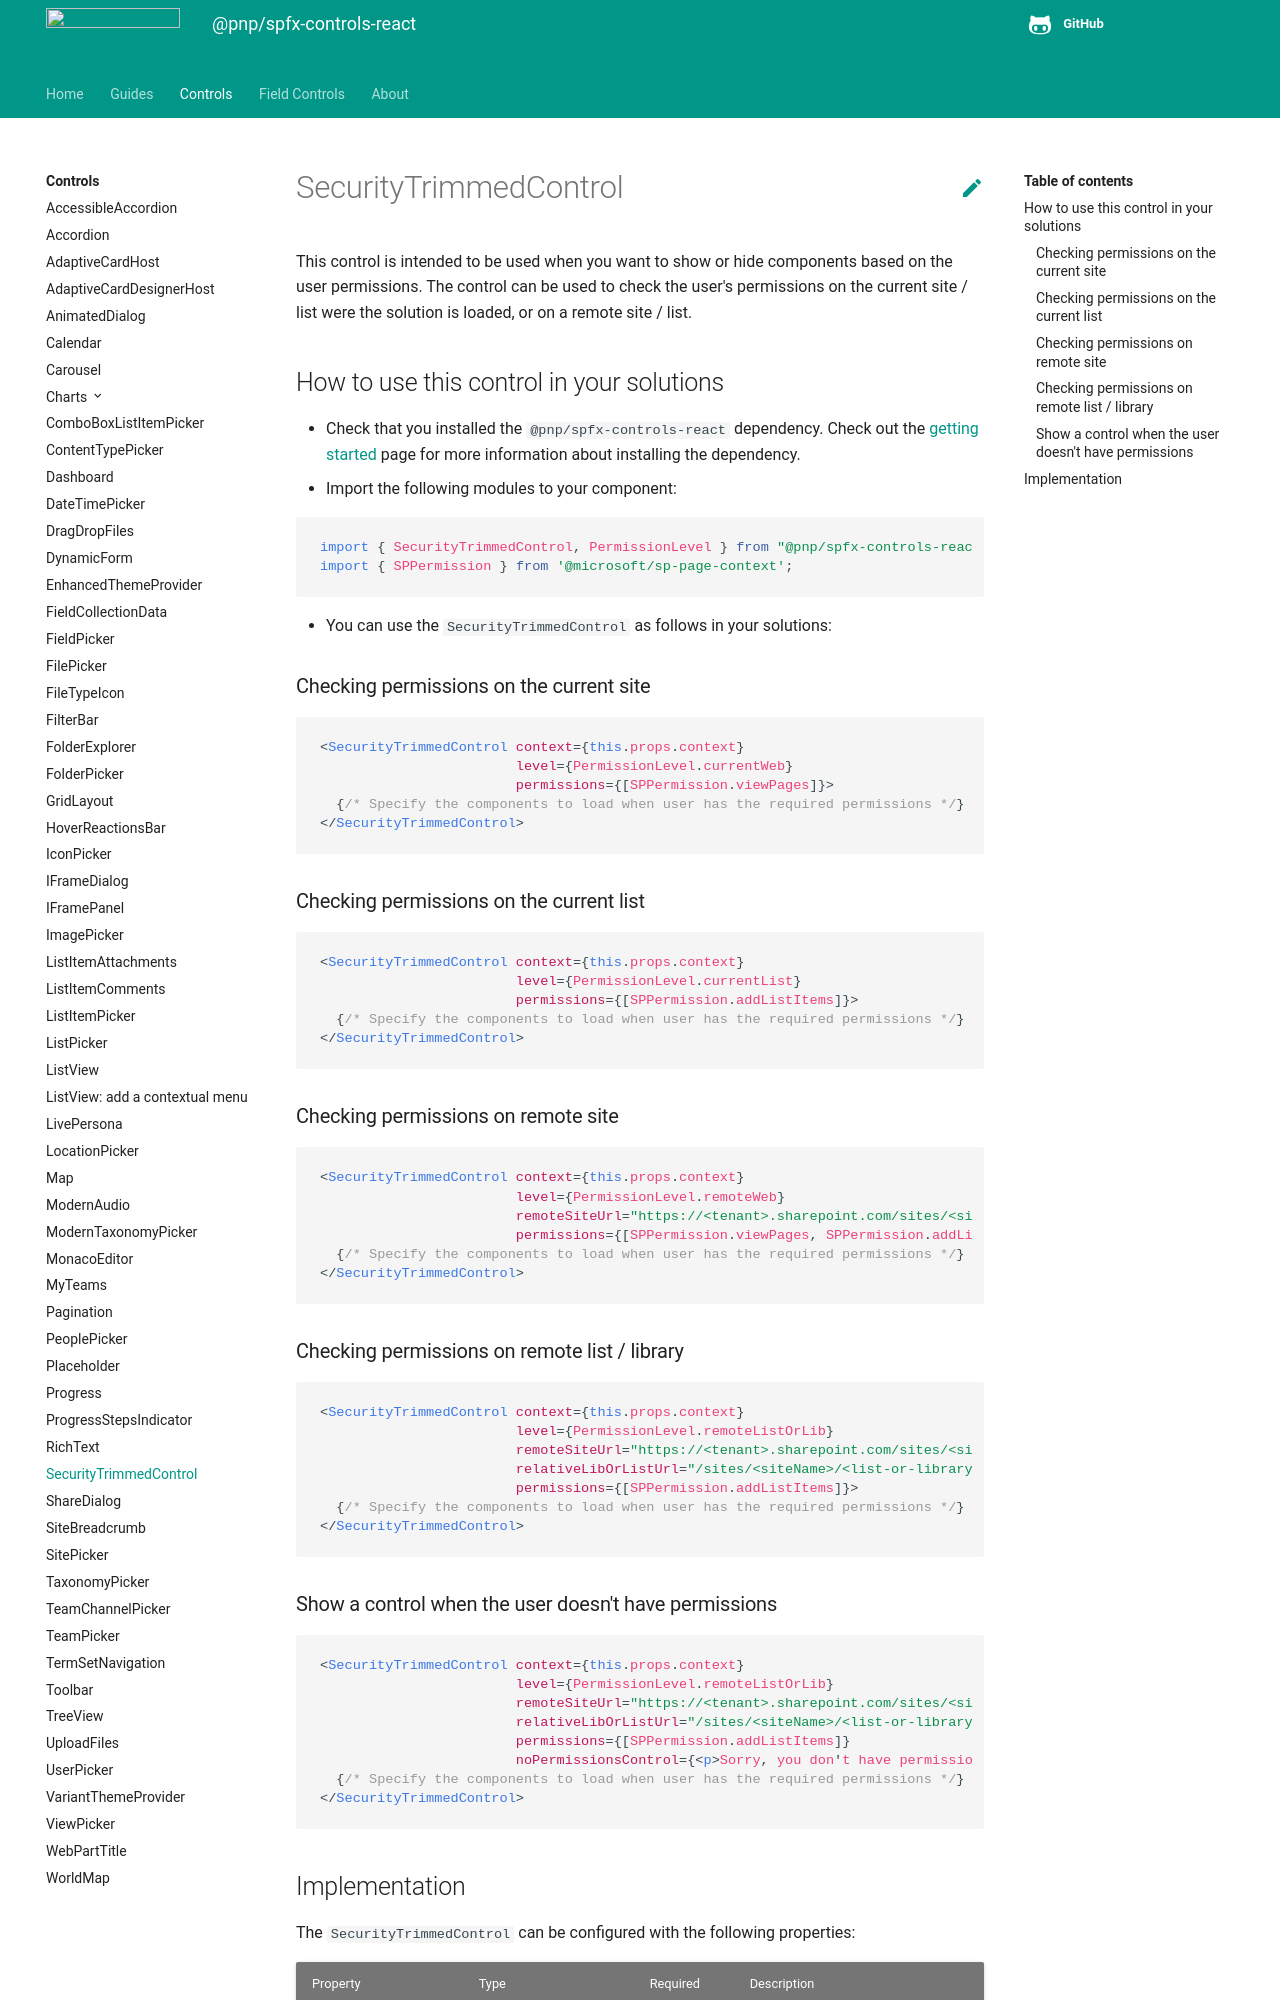

repository: pnp/sp-dev-fx-controls-react · page: controls/SecurityTrimmedControl/index.html · generator: mkdocs

# SecurityTrimmedControl

This control is intended to be used when you want to show or hide components based on the user permissions. The control can be used to check the user's permissions on the current site / list were the solution is loaded, or on a remote site / list.

## How to use this control in your solutions

- Check that you installed the `@pnp/spfx-controls-react` dependency. Check out the [getting started](../../#getting-started) page for more information about installing the dependency.
- Import the following modules to your component:

```TypeScript
import { SecurityTrimmedControl, PermissionLevel } from "@pnp/spfx-controls-react/lib/SecurityTrimmedControl";
import { SPPermission } from '@microsoft/sp-page-context';
```

- You can use the `SecurityTrimmedControl` as follows in your solutions:

### Checking permissions on the current site

```jsx
<SecurityTrimmedControl context={this.props.context}
                        level={PermissionLevel.currentWeb}
                        permissions={[SPPermission.viewPages]}>
  {/* Specify the components to load when user has the required permissions */}
</SecurityTrimmedControl>
```

### Checking permissions on the current list

```jsx
<SecurityTrimmedControl context={this.props.context}
                        level={PermissionLevel.currentList}
                        permissions={[SPPermission.addListItems]}>
  {/* Specify the components to load when user has the required permissions */}
</SecurityTrimmedControl>
```

### Checking permissions on remote site

```jsx
<SecurityTrimmedControl context={this.props.context}
                        level={PermissionLevel.remoteWeb}
                        remoteSiteUrl="https://<tenant>.sharepoint.com/sites/<siteName>"
                        permissions={[SPPermission.viewPages, SPPermission.addListItems]}>
  {/* Specify the components to load when user has the required permissions */}
</SecurityTrimmedControl>
```

### Checking permissions on remote list / library

```jsx
<SecurityTrimmedControl context={this.props.context}
                        level={PermissionLevel.remoteListOrLib}
                        remoteSiteUrl="https://<tenant>.sharepoint.com/sites/<siteName>"
                        relativeLibOrListUrl="/sites/<siteName>/<list-or-library-URL>"
                        permissions={[SPPermission.addListItems]}>
  {/* Specify the components to load when user has the required permissions */}
</SecurityTrimmedControl>
```

### Show a control when the user doesn't have permissions

```jsx
<SecurityTrimmedControl context={this.props.context}
                        level={PermissionLevel.remoteListOrLib}
                        remoteSiteUrl="https://<tenant>.sharepoint.com/sites/<siteName>"
                        relativeLibOrListUrl="/sites/<siteName>/<list-or-library-URL>"
                        permissions={[SPPermission.addListItems]}
                        noPermissionsControl={<p>Sorry, you don't have permissions to this list.</p>}>
  {/* Specify the components to load when user has the required permissions */}
</SecurityTrimmedControl>
```
